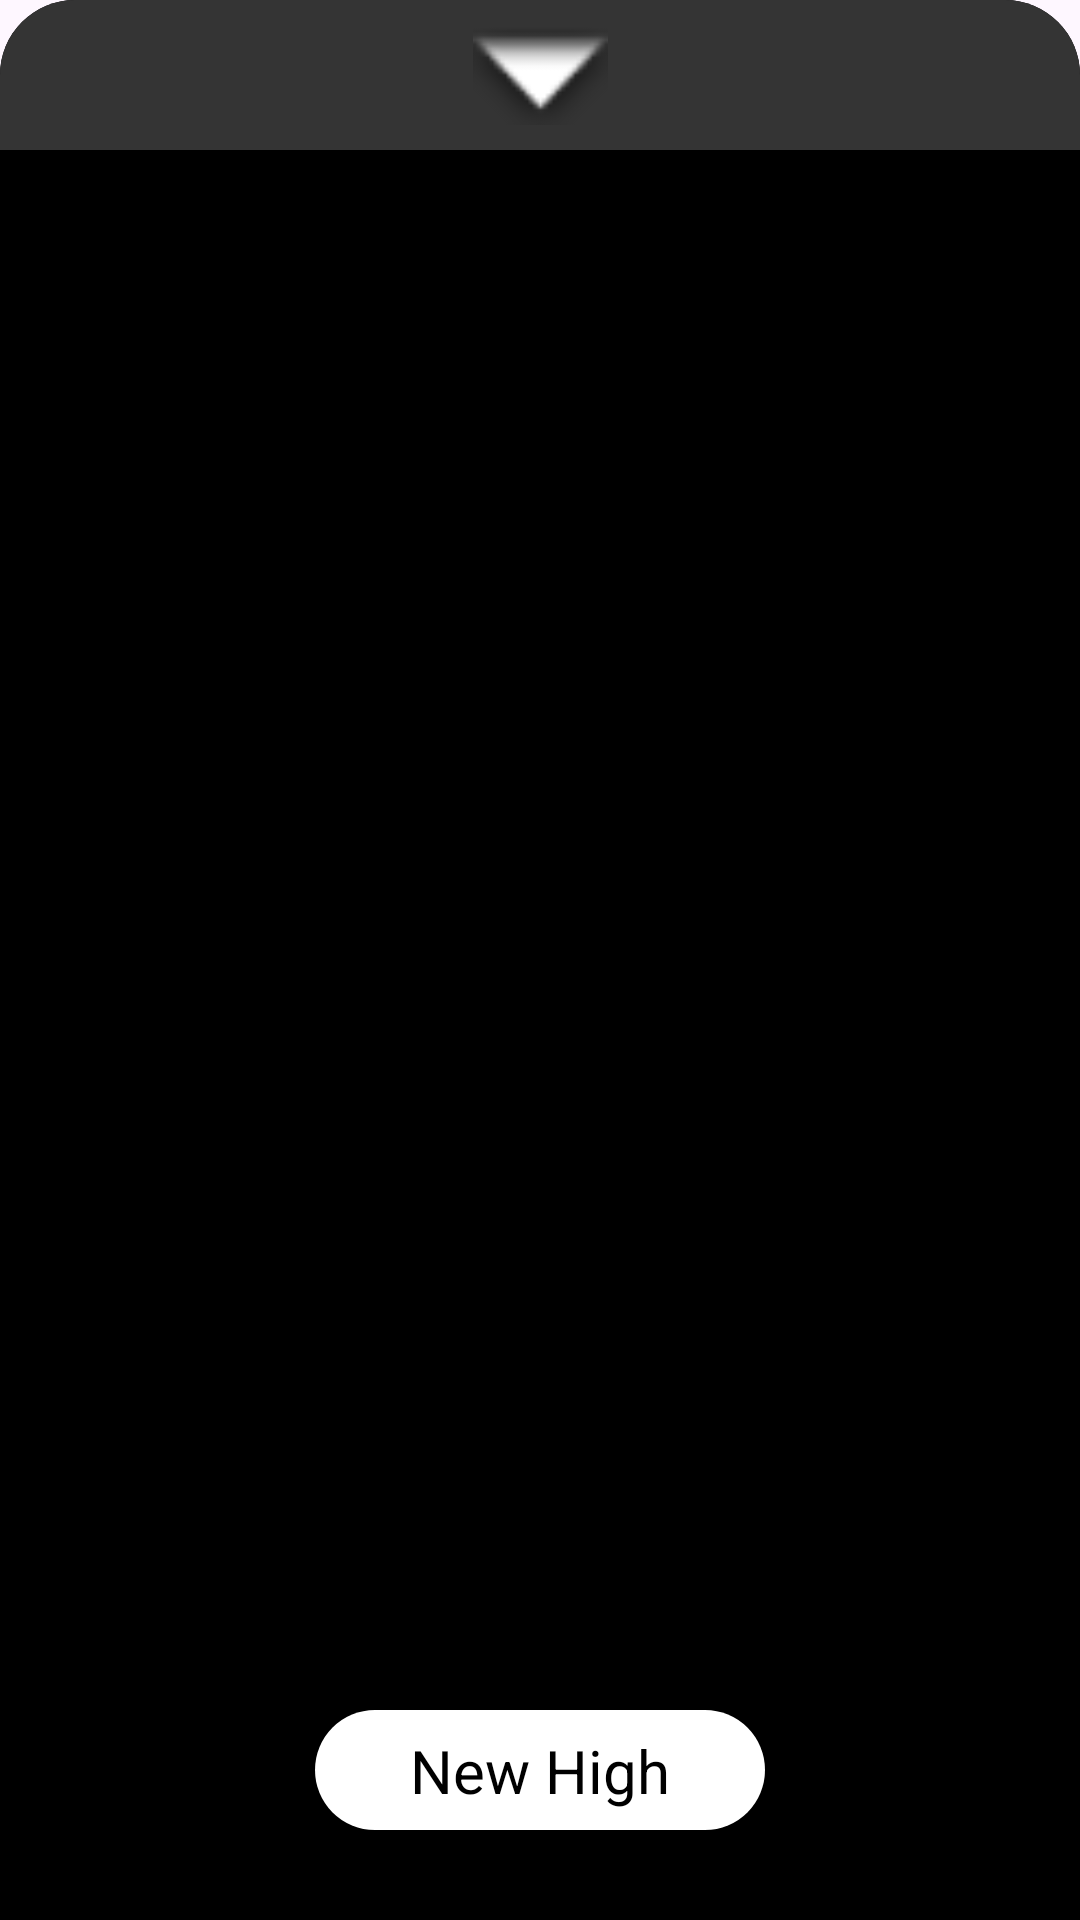

Here is an Android app screen rendered from its layout file. Give the layout XML and the strings, colors and styles it references.
<!-- AndroidManifest.xml: application theme Theme.SamoPumpaj -->
<!-- res/layout/fragment_single_exercise.xml -->
<?xml version="1.0" encoding="utf-8"?>
<androidx.constraintlayout.widget.ConstraintLayout xmlns:android="http://schemas.android.com/apk/res/android"
    xmlns:app="http://schemas.android.com/apk/res-auto"
    xmlns:tools="http://schemas.android.com/tools"
    android:layout_width="match_parent"
    android:layout_height="match_parent"
    tools:context=".fragments.SingleExerciseFragment"
    tools:ignore="ExtraText"
    android:background="@drawable/rounded_upper_corners">


    <androidx.constraintlayout.widget.ConstraintLayout
        android:id="@+id/goToLinkLayout"
        android:layout_width="match_parent"
        android:layout_height="50dp"
        android:background="@drawable/rounded_upper_corners_jb"
        app:layout_constraintEnd_toEndOf="parent"
        app:layout_constraintHorizontal_bias="0.0"
        app:layout_constraintStart_toStartOf="parent"
        app:layout_constraintTop_toTopOf="parent">


        <ImageView
            android:id="@+id/imageView2"
            android:layout_width="45dp"
            android:layout_height="36dp"
            android:src="@android:drawable/arrow_down_float"
            app:layout_constraintBottom_toBottomOf="parent"
            app:layout_constraintEnd_toEndOf="parent"
            app:layout_constraintStart_toStartOf="parent"
            app:layout_constraintTop_toTopOf="parent" />
    </androidx.constraintlayout.widget.ConstraintLayout>

    <androidx.recyclerview.widget.RecyclerView
        android:id="@+id/singleExerciseRV"
        android:layout_width="match_parent"
        android:layout_height="240dp"
        android:layout_marginBottom="40dp"
        app:layout_constraintBottom_toTopOf="@+id/AddNewHighLayout"
        app:layout_constraintTop_toBottomOf="@+id/goToLinkLayout"
        app:layout_constraintVertical_bias="0.0"
        tools:layout_editor_absoluteX="1dp" />

    <androidx.constraintlayout.widget.ConstraintLayout
        android:id="@+id/AddNewHighLayout"
        android:layout_width="150dp"
        android:layout_height="40dp"
        android:layout_marginStart="60dp"
        android:layout_marginEnd="60dp"
        android:layout_marginBottom="30dp"
        android:background="@drawable/button_backgroun"
        app:layout_constraintBottom_toBottomOf="parent"
        app:layout_constraintEnd_toEndOf="parent"
        app:layout_constraintStart_toStartOf="parent"
        android:clickable="true"
        android:focusable="true">

        <TextView
            android:id="@+id/newHighTV"
            android:layout_width="wrap_content"
            android:layout_height="wrap_content"
            android:text="New High"
            android:textColor="@color/black"
            android:textSize="20dp"
            app:layout_constraintBottom_toBottomOf="parent"
            app:layout_constraintEnd_toEndOf="parent"
            app:layout_constraintStart_toStartOf="parent"
            app:layout_constraintTop_toTopOf="parent" />

    </androidx.constraintlayout.widget.ConstraintLayout>

</androidx.constraintlayout.widget.ConstraintLayout>
<!-- resources referenced by this layout -->
<resources>
  <color name="black">#FF000000</color>
  <!-- drawable button_backgroun (drawable) -->
  <?xml version="1.0" encoding="utf-8"?>
  <shape xmlns:android="http://schemas.android.com/apk/res/android">
      <solid android:color="#FFFF" /> 
      <corners android:radius="30dp" /> 
  </shape>
  <!-- drawable rounded_upper_corners (drawable) -->
  <?xml version="1.0" encoding="utf-8"?>
  <shape xmlns:android="http://schemas.android.com/apk/res/android">
      
      <solid android:color="@color/black" />
  
      
      <corners
          android:topLeftRadius="25dp"
          android:topRightRadius="25dp"
          android:bottomLeftRadius="0dp"
          android:bottomRightRadius="0dp" />
  </shape>
  <!-- drawable rounded_upper_corners_jb (drawable) -->
  <?xml version="1.0" encoding="utf-8"?>
  <shape xmlns:android="http://schemas.android.com/apk/res/android">
      
      <solid android:color="@color/jet_black" />
  
      
      <corners
          android:topLeftRadius="25dp"
          android:topRightRadius="25dp"
          android:bottomLeftRadius="0dp"
          android:bottomRightRadius="0dp" />
  </shape>
  <style name="Theme.SamoPumpaj" parent="Base.Theme.SamoPumpaj" />
  <color name="jet_black">#343434</color>
  <style name="Base.Theme.SamoPumpaj" parent="Theme.Material3.DayNight.NoActionBar">
          
          
      </style>
</resources>
